Run: headless pygame with SDL's dummy video driver; simulated clock (each Clock.tick advances the game by its frame time, no real sleeping); random seed 0; keys injected as events and as key.get_pressed() state; mouse plan: one left click at the window centre at the start of phase 2, then a move to the lower-right quarter at the start of phase 3.
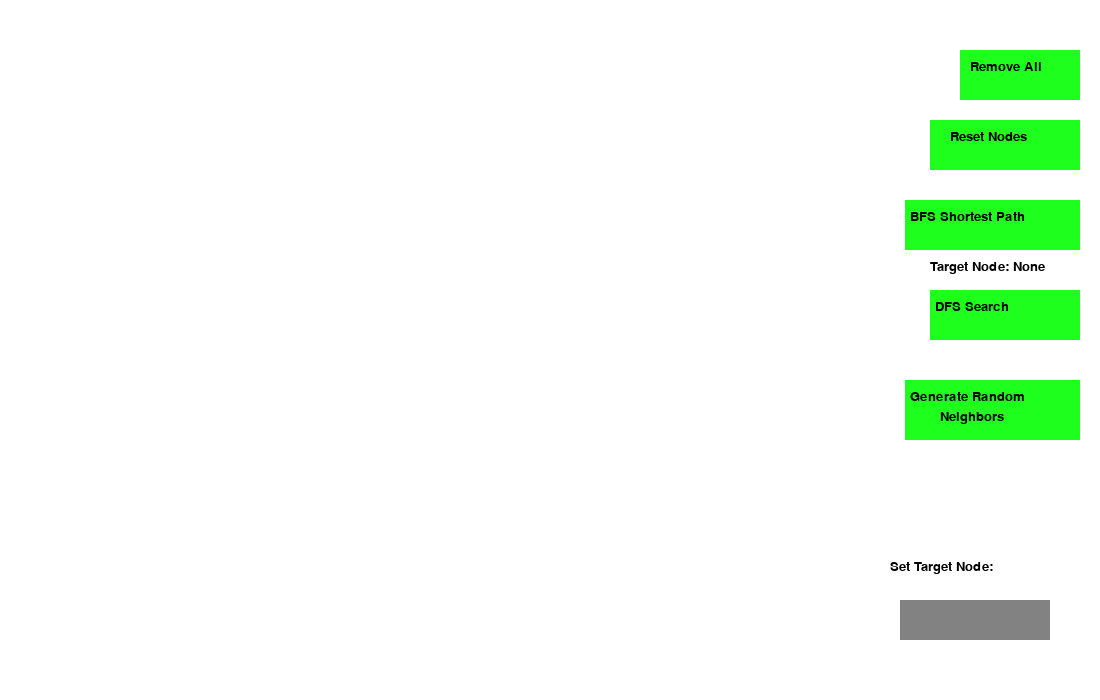
Frame 1 of 4 · flips 1–60 · no input
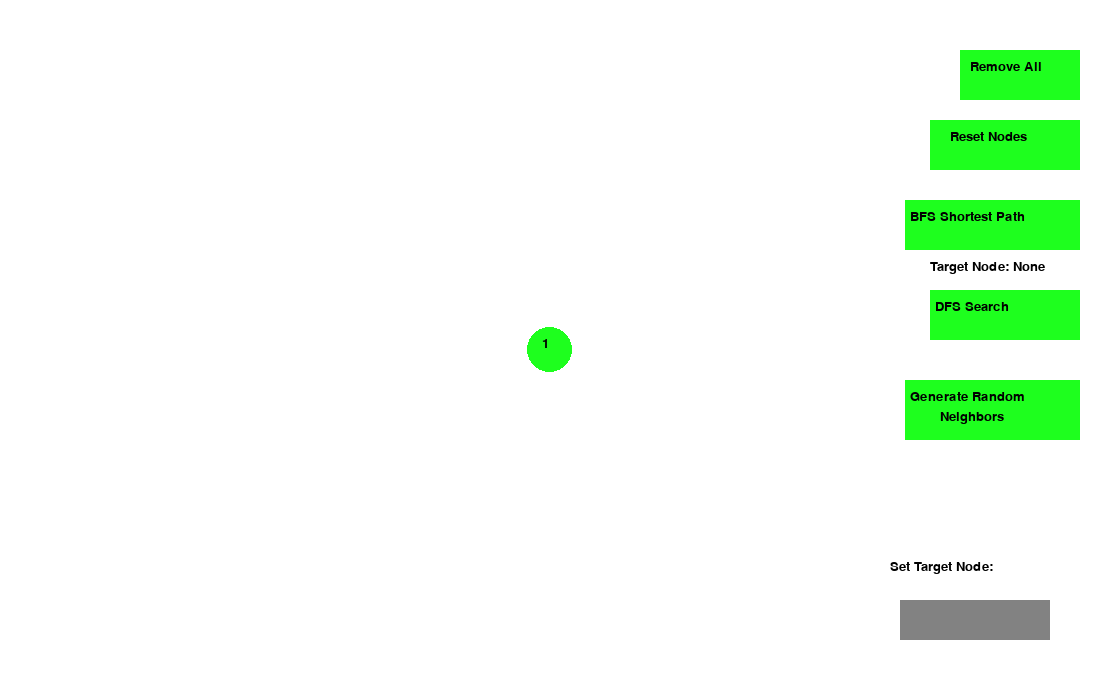
Frame 2 of 4 · flips 61–180 · clicked the window centre · tapped SPACE, RETURN · held RIGHT (→), D
Frame 3 of 4 · flips 181–300 · moved the mouse to the lower-right quarter · held DOWN (↓), S · screen unchanged from frame 2, image omitted
Frame 4 of 4 · flips 301–420 · held LEFT (←), A, UP (↑), W · screen unchanged from frame 3, image omitted

The pygame program that drew these frames:

# graphProject - Graph Algorithm Visualiser
# Author: Brendan Desjardins
# Made: July - November 2023

# import necessary modules
import pygame
import random
import math

#initialize pygame, window, font, and colors for convenience
pygame.init()
WHITE = (255, 255, 255)
GREEN = (30, 255, 30)
BLACK = (0, 0, 0)
RED = (255, 30, 30)
BLUE = (30, 30, 255)
WIN = pygame.display.set_mode((1100, 700))
WIN.fill(WHITE)
font = pygame.font.SysFont('Arial', 20)


class CustomGraph:

    # CustomGraph Class
    # Graph class that stores and manages all aspects of the graph as well as methods

    def __init__(self):
        # Neighbors maps a node number to a list of its neighbors
        self.neighbors = {}
        # Circles maps a node number to its Circle object
        self.circles = {}
        self.count = 0
        self.result = ''
        self.state = 'place'
        self.textBox = ''
        self.marked_circle = None
        self.target = None

    def get_neighbors(self, node):
        return self.neighbors[node]

    def add_neighbor(self, node, neighbor):
        # Given two nodes, adds both nodes as eachothers neighbors if not already set

        if neighbor not in self.neighbors[node]:
            self.neighbors[node] += [neighbor]
            self.neighbors[neighbor] += [node]

    def get_circle(self, node):
        return self.circles[node].get_rect()

    def get_circle_color(self, node):
        return self.circles[node].get_color()

    def set_state(self, state):
        self.state = state

    def get_state(self):
        return self.state

    def add_circle(self, x, y):
        node = self.count + 1
        self.circles[node] = Circle(node, pygame.Rect(x-22.5, y-22.5, 45, 45), GREEN)
        self.neighbors[node] = []
        self.count += 1

    def mark(self, node, color):
        self.circles[node].set_color(color)

    def reset(self):
        # reset method resets all circle marks and neighbors that are set

        for circle in self.circles.values():
            circle.set_color(GREEN)
        for k in range(1, len(self.neighbors)+1):
            self.neighbors[k] = []
        self.result = ''
        self.target = None

    def restart(self):
        # restart method removes all circles from the graph
        
        self.circles.clear()
        self.neighbors.clear()
        self.count = 0
        self.result = ''
        self.target = None

    def get_count(self):
        return self.count

    def get_result(self):
        return self.result

    def change_result(self, s):
        self.result = s

    def set_marked_circle(self, node):
        self.marked_circle = node

    def get_marked_circle(self):
        temp = self.marked_circle
        self.marked_circle = None
        return temp

    def set_target(self, target):
        self.target = target

    def get_target(self):
        return self.target

    def reset_colors(self):
        for circle in self.circles.values():
            circle.set_color(GREEN)

class Circle:

    # Circle Class
    # Class contains a circles number, its pygame rect object, and its color
    # Class methods are getters and setters for these attributes

    def __init__(self, num, rect, color):
        self.num = num
        self.rect = rect
        self.color = color

    def get_num(self):
        return self.num

    def get_rect(self):
        return self.rect

    def get_color(self):
        return self.color

    def set_color(self, new):
        self.color = new


# Create graph object
currentGraph = CustomGraph()


def visit(node, target=None):
    # visit() function
    # When a node is visited, mark it red. If it is the target, update the graph result.

    index, dist = node
    print('Visited node ' + str(index))
    currentGraph.mark(index, RED)
    pygame.time.wait(150)
    pygame.draw.ellipse(WIN, currentGraph.get_circle_color(index), currentGraph.get_circle(index))
    if index == target:
        currentGraph.change_result('Shortest path to node ' + str(index) + ' is distance ' + str(dist))
        return True
    pygame.display.update()


def BFS_ShortestPath(origin, target):
    # BFS_SortestPath() Algorithm
    # Breadth-First-Search algorithm capable of finding the shortest path to a target node

    # Reset graph appearance when function called
    currentGraph.reset_colors()
    pygame.display.update()

    # If empty graph, return
    if currentGraph.get_count() == 0:
        return

    # Initialize visited array as well as "previous" array to store the node previously used to reach a certain node
    visited = [False] * currentGraph.get_count()
    previous = [None] * currentGraph.get_count()

    # ans array will store the nodes used to reach target node once we backtrack
    ans = []

    stack = [origin]
    while stack:

        # Popping from index 0 is what allows this algorithm to perform BFS rather than DFS
        index, dist = stack.pop(0)

        # If node visited is the target, run backtracking algorithm to display shortest path
        if visit((index, dist), target):
            while True:

                # target node is part of the shortest path
                ans.append(index)

                # Check if node has a previous node stored. If not, break from while loop.
                if not previous[index-1]:
                    print(ans)
                    break

                # If node has a previous node stored, change current node index to the previous
                else:
                    index = previous[index-1]

            # For node stored in ans, mark with blue to show it is part of shortest path
            for node in ans:
                currentGraph.mark(node, BLUE)
            break

        # Mark current node as visited
        visited[index - 1] = True

        # Get node neighbors, check if they have been visited. If not, append them to stack.
        neighbors = currentGraph.get_neighbors(index)
        for n in neighbors:
            if not visited[n-1]:
                stack.append((n, dist+1))

                # Mark neigbor's previous node as current node
                if not previous[n-1]:
                    previous[n-1] = index

    if not currentGraph.get_result():
        currentGraph.change_result('Search Complete.')

def DFS(origin, target):
    # DFS() function
    # Depth-First-Search function implemented on the customGraph
    # Searches for a specified target node from origin node

    # Reset graph appearance at start of algorithm run
    currentGraph.reset_colors()
    pygame.display.update()

    # Initialize node found to be false until proven otherwise
    found = False

    # If graph empty, return
    if currentGraph.get_count() == 0:
        return

    # Initialize visited array of size count to keep track of which nodes have been visited
    visited = [False] * currentGraph.get_count()

    # Initialize stack implementation of DFS. Stack starts with just the origin in it.
    stack = [origin]

    # While stack = while nodes need to be explored
    while stack:

        # Pop from top of stack
        index, dist = stack.pop()

        # Visit function performs operations and returns if a node is the target. If returned true, found is true.
        if visit((index, dist), target):
            found = True

        # Mark node as visited
        visited[index - 1] = True

        # For neighbors of current index, if not visited, append to the stack.
        neigbors = currentGraph.get_neighbors(index)
        for n in neigbors:
            if not visited[n-1]:
                stack.append((n, dist+1))

    # Print result whether target node was found or not
    if found:
        currentGraph.change_result(f'Depth-First Search Complete. Target node {target} reachable from origin.')
    else:
        currentGraph.change_result('Depth-First Search Complete.')


def generate_random_neighbors():
    # generate_random_neighbors() function
    # Assigns each circle a random neighbor from the existing circles in the graph

    count = currentGraph.get_count()
    for num in range(1, count+1):
        t = random.randrange(1, count+1)
        while t == num:
            t = random.randrange(1, count+1)
        currentGraph.add_neighbor(num, t)


def update_lines():
    # update_lines() function
    # Checks for any neighbors of circles in the graph
    # Draws a line from circle.centerx to neighbor.centerx

    for i in range(1, currentGraph.count+1):
        x, y = currentGraph.get_circle(i).centerx, currentGraph.get_circle(i).centery
        for j in currentGraph.get_neighbors(i):
            a, b = currentGraph.get_circle(j).centerx, currentGraph.get_circle(j).centery
            pygame.draw.line(WIN, BLACK, (x, y), (a, b), 4)


# Initializing all buttons as pygame Rect objects
button = pygame.Rect(900, 600, 150, 40)
restartButton = pygame.Rect(960, 50, 120, 50)
resetButton = pygame.Rect(930, 120, 150, 50)
BFSsearchButton = pygame.Rect(905, 200, 175, 50)
DFSsearchButton = pygame.Rect(930, 290, 150, 50)
randomNeighborsButton = pygame.Rect(905, 380, 175, 60)

def draw_window():
    # draw_window() function
    # Displays all objects on screen of program


    WIN.fill(WHITE)

    # Display all circles on graph as pygame ellipses
    for i in range(1, currentGraph.get_count()+1):
        pygame.draw.ellipse(WIN, currentGraph.get_circle_color(i), currentGraph.get_circle(i))
        WIN.blit(font.render(str(i), True, BLACK), (currentGraph.get_circle(i).centerx-7, currentGraph.get_circle(i).centery-12))

    # Display all text and buttons on the screen
    WIN.blit(font.render(currentGraph.get_result(), True, BLACK), (50, 50))
    pygame.draw.rect(WIN, GREEN, restartButton)
    pygame.draw.rect(WIN, GREEN, resetButton)
    pygame.draw.rect(WIN, GREEN, BFSsearchButton)
    pygame.draw.rect(WIN, GREEN, DFSsearchButton)
    pygame.draw.rect(WIN, GREEN, randomNeighborsButton)

    if currentGraph.get_state() == 'type':
        pygame.draw.rect(WIN, (210, 210, 210), button)
    else:
        pygame.draw.rect(WIN, (130, 130, 130), button)

    WIN.blit(font.render('Remove All', True, BLACK), (970, 60))
    WIN.blit(font.render('Set Target Node:', True, BLACK), (890, 560))
    WIN.blit(font.render('Reset Nodes', True, BLACK), (950, 130))
    WIN.blit(font.render(f'Target Node: {currentGraph.get_target()}', True, BLACK), (930, 260))
    WIN.blit(font.render('BFS Shortest Path', True, BLACK), (910, 210))
    WIN.blit(font.render('DFS Search', True, BLACK), (935, 300))
    WIN.blit(font.render('Generate Random', True, BLACK), (910, 390))
    WIN.blit(font.render('Neighbors', True, BLACK), (940, 410))
    WIN.blit(font.render(currentGraph.textBox, True, BLACK), (920, 610))

    # update_lines() function handles displaying all lines for neighbors on the graph
    update_lines()
    pygame.display.update()



def check_click(x, y):
    # check_click()
    # This function handles all seperate cases of mouse clicks

    # We assume a click on the screen will add a circle until proven otherwise
    add_circle = True

    # Iterate through all circles on the graph
    for i in range(1, currentGraph.count+1):
        circle = currentGraph.get_circle(i)
        x1, y1 = circle.centerx, circle.centery

        # Check if click is within the area of the circle
        if math.sqrt((x1-x)**2 + (y1-y)**2) <= 22.5:
            res = currentGraph.get_marked_circle()

            # If another circle has already been 'marked', or chosen to add a neighbor, then add its neighor as the newly clicked circle
            # Else, make the newly clicked circle the new 'marked' circle
            if res:
                currentGraph.add_neighbor(i, res)
            else:
                currentGraph.set_marked_circle(i)
            add_circle = False

    # If text box is clicked, set program in typing state, else exit typing state
    if ((900 < x < 1050) and (600 < y < 640)):
        if currentGraph.get_state() != 'type':
            currentGraph.set_state('type')
        else:
            currentGraph.set_state('place')

    # If reset button is clicked, reset
    elif ((930 < x < 1080) and (120 < y < 170)):
        currentGraph.reset()

    # If restart button is clicked, restart
    elif ((960 < x < 1080) and (50 < y < 100)):
        currentGraph.restart()

    # Perform BFS shortest path if BFS button is clicked
    elif ((905 < x < 1080) and (200 < y < 250)):
        BFS_ShortestPath((1, 0), currentGraph.get_target())

    # Perform DFS if DFS button is clicked
    elif ((930 < x < 1080) and (290 < y < 340)):
        DFS((1, 0), currentGraph.get_target())

    # If random neighbors button is clicked, generate random neighbors
    elif ((905 < x < 1080) and (380 < y < 440)):
        generate_random_neighbors()
    # Only other case is the user wants to add a circle. Add circle
    else:
        if add_circle == True:
            currentGraph.add_circle(x, y)



def game_loop():
    # game_loop() function
    # This function contains the game loop "while run: ..."
    # This loop keeps the program running while checking for events
    # Events checked for are mouse clicks, key presses, and window closes

    run = True
    while run:
        for event in pygame.event.get():
            if event.type == pygame.QUIT:
                run = False
                break
            if event.type == pygame.MOUSEBUTTONUP:
                x, y = pygame.mouse.get_pos()
                check_click(x, y)
            if event.type == pygame.KEYDOWN:
                if currentGraph.get_state() == 'type':
                    if event.key == pygame.K_RETURN:
                        currentGraph.set_target(int(currentGraph.textBox))
                        currentGraph.textBox = ''
                        currentGraph.set_state('place')
                    else:
                        currentGraph.textBox += event.unicode

        draw_window()
    pygame.quit()

if __name__ == '__main__':
    game_loop()
